Photos from the image-classification dataset "data" in the GitHub repository placide220/corn_leaf_classification. Its 3 classes are: blight, common rust, gray leaf spot.

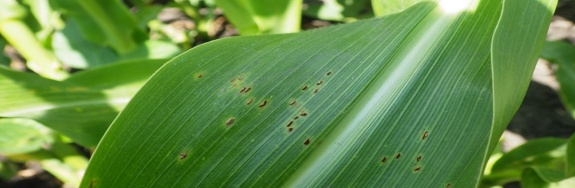
Label: common rust

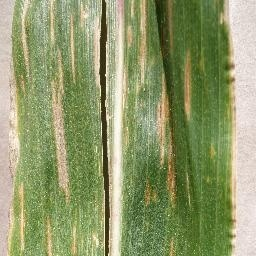
Label: gray leaf spot

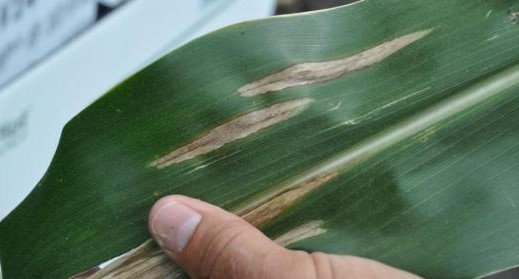
Label: blight

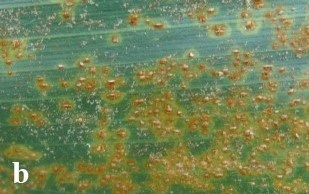
Label: common rust

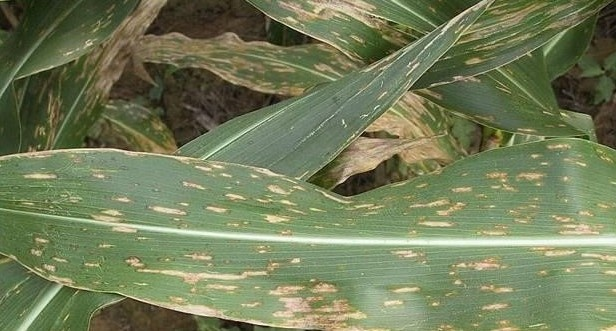
Label: gray leaf spot

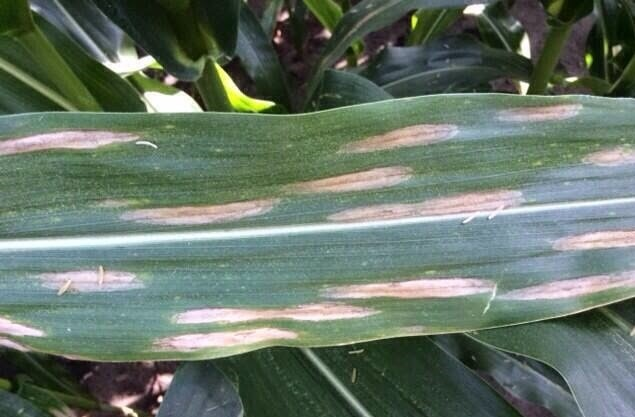
Label: blight
